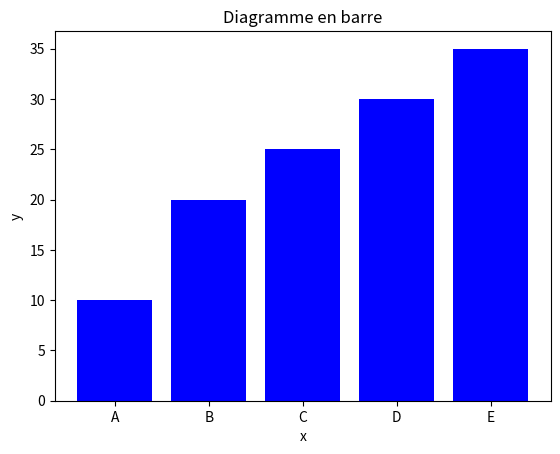

Reproduce this figure in Python.
import matplotlib.pyplot as plt

x = ['A', 'B', 'C', 'D', 'E']
y = [10, 20, 25, 30, 35]
plt.bar(x, y, color = "blue")
plt.title("Diagramme en barre")
plt.xlabel('x')
plt.ylabel('y')
plt.show()